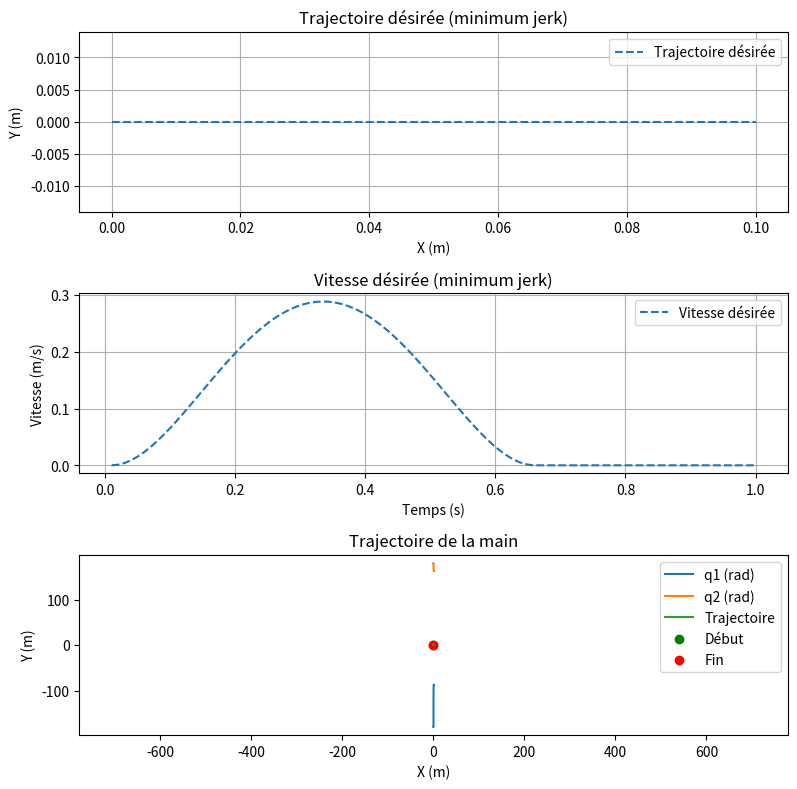

Python code for this plot:
import numpy as np
from scipy.integrate import odeint
import matplotlib.pyplot as plt

# --- Paramètres mécaniques du bras (Table 1 de l'article) ---
# Longueurs (m), masses (kg), inerties (kg·m²), centres de masse (m)

L1 = 0.33  # Longueur bras
L2 = 0.34  # Longueur avant-bras
m1 = 1.93  # Masse bras (parametres anthropometriques)
m2 = 1.52  # Masse avant-bras
I1 = 0.0141  # Inertie bras
I2 = 0.0188  # Inertie avant-bras
r1 = 0.165  # Centre de masse bras
r2 = 0.19   # Centre de masse avant-bras

# Matrices de stiffness et viscosité (N·m/rad et N·m·s/rad)
K = np.array([[-15, -6], [-6, -16]])  # Stiffness
V = np.array([[-2.3, -0.9], [-0.9, -2.4]])  # Viscosité

# --- Dynamique du bras ---
def inertia_matrix(q):
    print("inertia_matrix")
    """Matrice d'inertie I(q) pour un bras à 2 DDL."""
    q1, q2 = q
    I11 = I1 + I2 + m1*r1**2 + m2*(L1**2 + r2**2 + 2*L1*r2*np.cos(q2))
    I12 = I2 + m2*(r2**2 + L1*r2*np.cos(q2))
    I21 = I2 + m2*(r2**2 + L1*r2*np.cos(q2))
    I22 = I2 + m2*r2**2
    return np.array([[I11, I12], [I21, I22]])

def coriolis_matrix(q, dq):
    print("coriolis_matrix")
    """Forces de Coriolis et centrifuges G(q, dq)."""
    q1, q2 = q
    dq1, dq2 = dq
    G1 = -m2 * L1 * r2 * np.sin(q2) * dq2**2 - 2 * m2 * L1 * r2 * np.sin(q2) * dq1 * dq2
    G2 = m2 * L1 * r2 * np.sin(q2) * dq1**2
    return np.array([G1, G2])

# --- Champ de forces ---
def endpoint_force_field(x_dot):
    print("endpoint_force_field")
    """Champ de forces translation-invariant en coordonnées cartésiennes (Eq. 1)."""
    B = np.array([[-10.1, -11.2], [-11.2, 11.1]])
    return B @ x_dot

def joint_torque_field(q, dq):
    print("joint_torque_field")
    """Champ de forces translation-invariant en coordonnées articulaires (Eq. 3)."""
    # Jacobien simplifié (à calculer proprement pour une implémentation complète)
    J = np.array([[ -L1*np.sin(q[0]) - L2*np.sin(q[0]+q[1]), -L2*np.sin(q[0]+q[1]) ],
                  [ L1*np.cos(q[0]) + L2*np.cos(q[0]+q[1]),  L2*np.cos(q[0]+q[1]) ]])
    B = np.array([[-10.1, -11.2], [-11.2, 11.1]])
    W = J.T @ B @ J  # Eq. 4: W = J^T B J
    return W @ dq

# --- Trajectoire désirée (minimum jerk) ---
def desired_trajectory(t, t_total=0.65):
    print("desired_trajectory")
    """Trajectoire en ligne droite 'minimum jerk' pour le point final (x, y)."""
    # Paramètres pour un mouvement de 10 cm à 0° (à adapter)
    x0, y0 = 0, 0  # Position initiale
    xf, yf = 0.1, 0  # Position finale (10 cm à 0°)
    # Polynôme minimum jerk (Flash & Hogan, 1985)
    if t <= t_total:
        s = t / t_total
        x = x0 + (xf - x0) * (10*s**3 - 15*s**4 + 6*s**5)
        y = y0 + (yf - y0) * (10*s**3 - 15*s**4 + 6*s**5)
        dx = (xf - x0) * (30*s**2 - 60*s**3 + 30*s**4) / t_total
        dy = (yf - y0) * (30*s**2 - 60*s**3 + 30*s**4) / t_total
        ddx = (xf - x0) * (60*s - 180*s**2 + 120*s**3) / t_total**2
        ddy = (yf - y0) * (60*s - 180*s**2 + 120*s**3) / t_total**2
    else:
        x, y = xf, yf
        dx, dy = 0, 0
        ddx, ddy = 0, 0
    return np.array([x, y]), np.array([dx, dy]), np.array([ddx, ddy])

# --- Jacobien ---
def jacobian(q):
    print("jacobian")
    """Jacobien pour convertir vitesses articulaires en vitesses cartésiennes."""
    q1, q2 = q
    J = np.array([
        [-L1*np.sin(q1) - L2*np.sin(q1+q2), -L2*np.sin(q1+q2)],
        [ L1*np.cos(q1) + L2*np.cos(q1+q2),  L2*np.cos(q1+q2)]
    ])
    return J

def jacobian_dot(q, qd):
    print("jacobian_dot")
    q1, q2 = q
    dq1, dq2 = qd
    """Dérivée du jacobien (dJ/dt)."""
    return np.array([
        [-L1*np.cos(q1)*dq1 - L2*np.cos(q1+q2)*(dq1+dq2), -L2*np.cos(q1+q2)*(dq1+dq2)],
        [-L1*np.sin(q1)*dq1 - L2*np.sin(q1+q2)*(dq1+dq2), -L2*np.sin(q1+q2)*(dq1+dq2)]
    ])



def forward_kinematics_acceleration(q1, q2, dq1, dq2, ddq1, ddq2):
    print("forward_kinematics_acceleration")
    """Calcule les accélérations cartésiennes (ddx, ddy)."""
    J = jacobian(q1, q2)
    dJ = jacobian_dot(q1, q2, dq1, dq2)
    ddq = np.array([ddq1, ddq2])
    dq = np.array([dq1, dq2])
    ddx = J[0, 0]*ddq1 + J[0, 1]*ddq2 + dJ[0, 0]*dq1 + dJ[0, 1]*dq2
    ddy = J[1, 0]*ddq1 + J[1, 1]*ddq2 + dJ[1, 0]*dq1 + dJ[1, 1]*dq2
    return ddx, ddy

def inverse_jacobian(q1, q2):
    print("inverse_jacobian")
    """Inverse le jacobien (si possible)."""
    J = jacobian([q1, q2])
    det_J = np.linalg.det(J)
    if abs(det_J) < 1e-6:
        raise ValueError("Jacobien singulier (det ≈ 0)")
    return np.linalg.inv(J)

def direct_kinematics(q):
    print("direct_kinematics")
    """Calcule la position (x, y) du point final à partir de q."""
    q1, q2 = q
    x = L1 * np.cos(q1) + L2 * np.cos(q1 + q2)
    y = L1 * np.sin(q1) + L2 * np.sin(q1 + q2)
    return np.array([x, y])

def inverse_kinematics(x, y):
    print("inverse_kinematics")
    """Calcule q1 et q2 pour atteindre (x, y)."""
    # Distance à la cible
    d = np.sqrt(x**2 + y**2)
    if d > L1 + L2:
        raise ValueError("Cible hors de portée (d > L1 + L2)")

    # Angle de l'épaule (approximation initiale)
    q1_guess = np.arctan2(y, x)

    # Calcul de q2 (coude)
    c2 = (x**2 + y**2 - L1**2 - L2**2) / (2 * L1 * L2)
    if abs(c2) > 1:  # Problème de précision numérique
        c2 = np.clip(c2, -1, 1)
    q2 = np.arccos(c2)  # Solution "coude bas" (utiliser -arccos pour "coude haut")

    # Calcul de q1 (épaule)
    k1 = L1 + L2 * np.cos(q2)
    k2 = L2 * np.sin(q2)
    q1 = np.arctan2(y, x) - np.arctan2(k2, k1)

    return np.array([q1, q2])

def inverse_kinematics_velocities(x, dx):
    print("inverse_kinematics_velocities")
    """Calcule q1, q2 et leurs vitesses à partir de x, y, dx, dy."""
    x, y = x
    dx, dy = dx
    
    # Cinématique inverse pour q1, q2
    q1, q2 = inverse_kinematics(x, y)

    # Jacobien et son inverse
    J = jacobian((q1, q2))
    try:
        J_inv = np.linalg.inv(J)
    except np.linalg.LinAlgError:
        # Si le jacobien est singulier, utiliser le pseudo-inverse
        J_inv = np.linalg.pinv(J)

    # Vitesses articulaires
    dq = J_inv @ np.array([dx, dy])
    return q1, q2, dq[0], dq[1]

def inverse_kinematics_accelerations(x, dx, ddx):
    print("inverse_kinematics_accelerations")
    """Calcule q1, q2, dq1, dq2, ddq1, ddq2."""
    x, y = x
    dx, dy = dx
    ddx, ddy = ddx
    q1, q2, dq1, dq2 = inverse_kinematics_velocities((x, y), (dx, dy))
    J = jacobian((q1, q2))
    dJ = jacobian_dot((q1, q2), (dq1, dq2))
    J_inv = np.linalg.inv(J)
    ddq = J_inv @ (np.array([ddx, ddy]) - dJ @ np.array([dq1, dq2]))
    return (q1, q2), (dq1, dq2), (ddq[0], ddq[1])

# --- Contrôleur (Eq. 9) ---
def controller(q, dq, t, E_hat=None):
    print("controller")
    """Contrôleur avec modèle interne et feedback viscoélastique."""
    # Trajectoire désirée en cartesien pour l'instant t
    x_des, x_dot_des, x_dd_des = desired_trajectory(t)
    
    # Convertir en coordonnées articulaires
    q_des, dq_des, ddq_des = inverse_kinematics_accelerations(x_des, x_dot_des, x_dd_des) #position articulaire désirée via la cinématique inverse

    # Modèle interne du bras (D_hat)
    I = inertia_matrix(q)
    G = coriolis_matrix(q, dq)
    D_hat = I @ ddq_des + G

    # Modèle de l'environnement (E_hat)
    if E_hat is None:
        E_hat = np.zeros(2)  # Pas de modèle initial
    else:
        E_hat = E_hat(q, dq)  # Champ de forces appris

    # Feedback viscoélastique (S)
    S = K @ (q - q_des) + V @ (dq - dq_des)

    # Contrôleur complet (Eq. 9)
    C = D_hat + E_hat - S
    return C

# --- Dynamique complète (Eq. 4) ---
def dynamics(y, t, E_func=None):
    print("dynamics")
    """Équations différentielles pour la dynamique du bras."""
    q, dq = y[:2], y[2:] #récupérer q et dq initiaux
    print(q, dq)
    #Calcul des matrices d'inertie et de coriolis à partir de q et dq
    I = inertia_matrix(q)
    G = coriolis_matrix(q, dq)

    # Champ de forces externe
    if E_func is not None:
        if E_func.__name__ == "endpoint_force_field":
            J = jacobian(q)
            x_dot = J @ dq
            f = E_func(x_dot)
            E = J.T @ f  # Convertir en torques articulaires
        else:
            E = E_func(q, dq)
    else:
        E = np.zeros(2)

    # Contrôleur (avec E_hat = None initialement)
    C = controller(q, dq, t, E_hat=None)

    # Équation dynamique: I(q) ddq + G(q, dq) + E = C
    ddq = np.linalg.inv(I) @ (C - G - E)
    return np.concatenate([q, dq])

# --- Simulation ---
def simulate_movement(E_func=None, t_max=1.0):
    print("simulate_movement")
    """Simuler un mouvement avec ou sans champ de forces."""
    # Conditions initiales: q0 = [épaule, coude], dq0 = [0, 0]
    y0 = np.array([np.deg2rad(45), np.deg2rad(90), 0, 0])  # q1_0, q2_0, dq1_0, dq2_0, conditions initiales articulaires
    t = np.linspace(0, t_max, 100) # 100 points de temps de simulation
    pos_list = []
    vel_list = []
    position_list = []
    for i in range(len(t)-1):
        pos, vel, _ = desired_trajectory(t[i])  # Pré-calculer la trajectoire désirée
        pos_list.append(pos)
        vel = np.sqrt(vel[0]**2 + vel[1]**2)
        vel_list.append(vel)
        x, y = inverse_kinematics(pos[0], pos[1])
        position_list.append((x, y))


    fig, axs = plt.subplots(3, 1, figsize=(8, 8))
    # Trajectoire désirée (minimum jerk)
    axs[0].plot(*zip(*pos_list), label="Trajectoire désirée", linestyle='--')
    axs[0].set_title("Trajectoire désirée (minimum jerk)")
    axs[0].set_xlabel("X (m)")
    axs[0].set_ylabel("Y (m)")
    axs[0].axis("equal")
    axs[0].legend()
    axs[0].grid()

    # Vitesse désirée (minimum jerk)
    axs[1].plot(t[1:], vel_list, label="Vitesse désirée", linestyle='--')
    axs[1].set_title("Vitesse désirée (minimum jerk)")
    axs[1].set_xlabel("Temps (s)")
    axs[1].set_ylabel("Vitesse (m/s)")
    axs[1].legend()
    axs[1].grid()
    
    # Tracer les deux colonnes de position_list (q1 et q2) en fonction du temps
    position_array = np.array(position_list)
    axs[2].plot(t[1:], np.rad2deg(position_array[:, 0]), label="q1 (rad)")
    axs[2].plot(t[1:], np.rad2deg(position_array[:, 1]), label="q2 (rad)")
    axs[2].set_title("Angles articulaires désirés")
    axs[2].set_xlabel("Temps (s)")
    axs[2].set_ylabel("Angle (rad)")
    axs[2].legend()
    axs[2].grid()

    plt.tight_layout()
    plt.show()
    sol = odeint(dynamics, y0, t, args=(E_func,))
    q, dq = sol[:, :2], sol[:, 2:]
    return t, q, dq

# --- Visualisation ---
def plot_trajectory(t, q):
    print("plot_trajectory")
    """Tracer la trajectoire du point final (main)."""
    x, y = [], []
    for qi in q:
        xi = L1*np.cos(qi[0]) + L2*np.cos(qi[0]+qi[1])
        yi = L1*np.sin(qi[0]) + L2*np.sin(qi[0]+qi[1])
        x.append(xi)
        y.append(yi)
    plt.plot(x, y, label="Trajectoire")
    plt.scatter(x[0], y[0], c='green', label="Début")
    plt.scatter(x[-1], y[-1], c='red', label="Fin")
    plt.xlabel("X (m)")
    plt.ylabel("Y (m)")
    plt.axis("equal")
    plt.legend()
    plt.title("Trajectoire de la main")
    plt.grid()
    plt.show()

# --- Exemple d'utilisation ---
if __name__ == "__main__":
    # Simuler sans champ de forces
    t, q_null, _ = simulate_movement(E_func=None)
    plot_trajectory(t, q_null)

    # # Simuler avec champ de forces cartésien
    # t, q_field, _ = simulate_movement(E_func=endpoint_force_field)
    # plot_trajectory(t, q_field)
